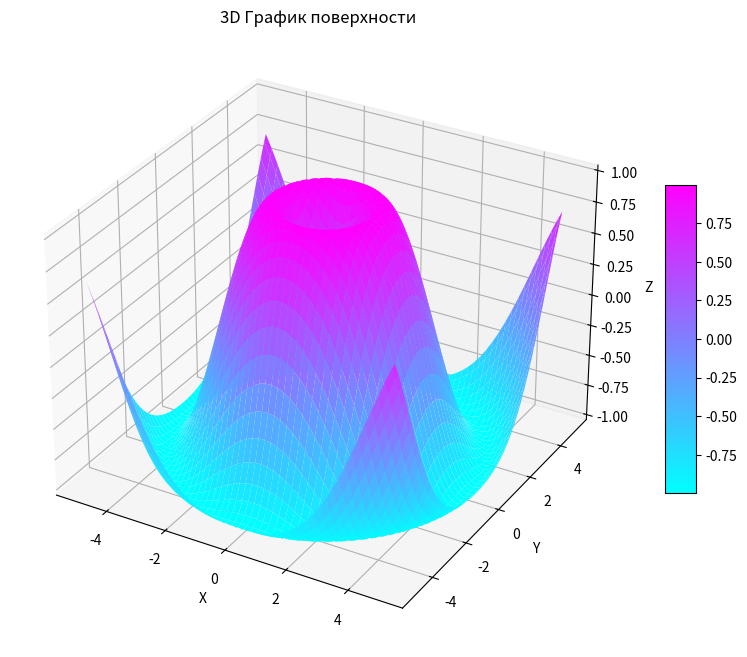

The matplotlib source for this figure:
import numpy as np
import matplotlib.pyplot as plt
from mpl_toolkits.mplot3d import Axes3D

# Генерация данных
x = np.linspace(-5, 5, 100)
y = np.linspace(-5, 5, 100)
x, y = np.meshgrid(x, y)
z = np.sin(np.sqrt(x**2 + y**2))

# Построение графика
fig = plt.figure(figsize=(10, 8))  # Размера фигуры
ax = fig.add_subplot(111, projection='3d')  # 3D-проекцию
surface = ax.plot_surface(x, y, z, cmap='cool')  # Построение поверхности

# Добавление цветовой шкалы
fig.colorbar(surface, shrink=0.5, aspect=10)

ax.set_title('3D График поверхности')
ax.set_xlabel('X')
ax.set_ylabel('Y')
ax.set_zlabel('Z')

plt.show()
